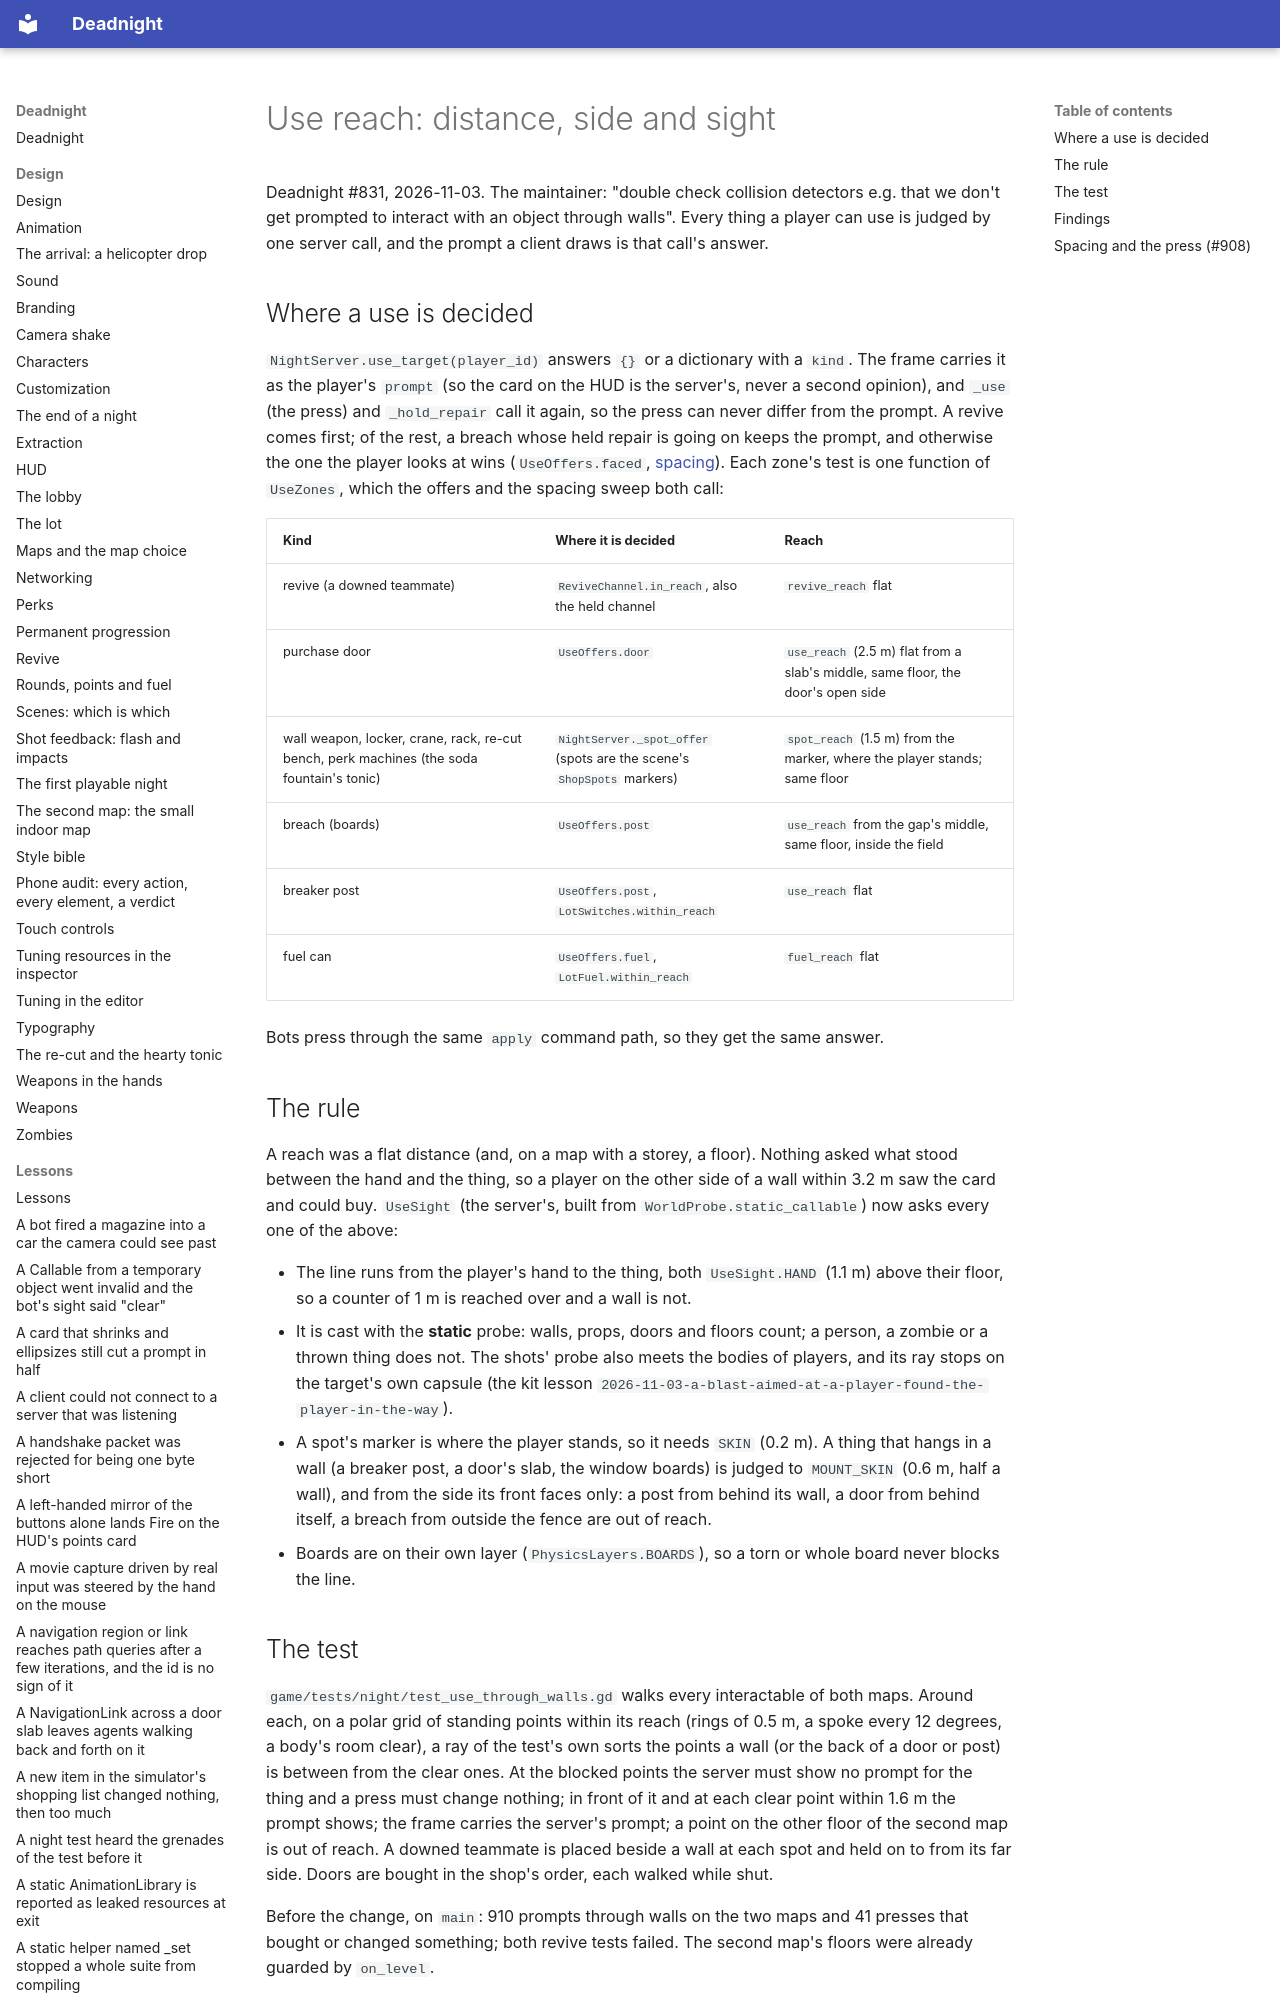

repository: Ryubara/deadnight · page: research/use-reach/index.html · generator: mkdocs

# Use reach: distance, side and sight

Deadnight #831, 2026-11-03. The maintainer: "double check collision detectors e.g. that we don't get prompted to
interact with an object through walls". Every thing a player can use is judged by one server call, and the prompt a
client draws is that call's answer.

## Where a use is decided

`NightServer.use_target(player_id)` answers `{}` or a dictionary with a `kind`. The frame carries it as the player's
`prompt` (so the card on the HUD is the server's, never a second opinion), and `_use` (the press) and `_hold_repair`
call it again, so the press can never differ from the prompt. A revive comes first; of the rest, a breach whose held
repair is going on keeps the prompt, and otherwise the one the player looks at wins (`UseOffers.faced`,
[spacing](#spacing-and-the-press-908)). Each zone's test is one function of `UseZones`, which the offers and the
spacing sweep both call:

| Kind | Where it is decided | Reach |
| --- | --- | --- |
| revive (a downed teammate) | `ReviveChannel.in_reach`, also the held channel | `revive_reach` flat |
| purchase door | `UseOffers.door` | `use_reach` (2.5 m) flat from a slab's middle, same floor, the door's open side |
| wall weapon, locker, crane, rack, re-cut bench, perk machines (the soda fountain's tonic) | `NightServer._spot_offer` (spots are the scene's `ShopSpots` markers) | `spot_reach` (1.5 m) from the marker, where the player stands; same floor |
| breach (boards) | `UseOffers.post` | `use_reach` from the gap's middle, same floor, inside the field |
| breaker post | `UseOffers.post`, `LotSwitches.within_reach` | `use_reach` flat |
| fuel can | `UseOffers.fuel`, `LotFuel.within_reach` | `fuel_reach` flat |

Bots press through the same `apply` command path, so they get the same answer.
